The GitHub repository labib116/sylvan-tinyml-models-and-datasets contains a labelled image folder "images" with 2 categories: healthy, unhealthy. Examples follow, each with its label.

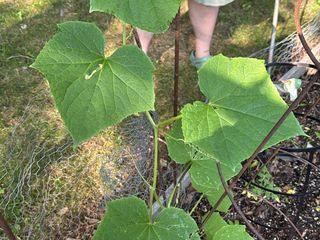
Label: healthy

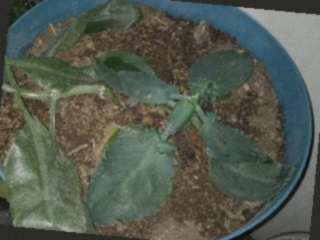
Label: unhealthy

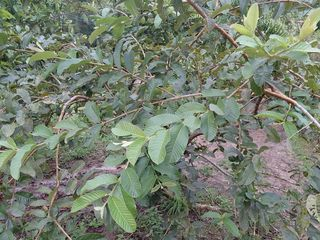
Label: healthy

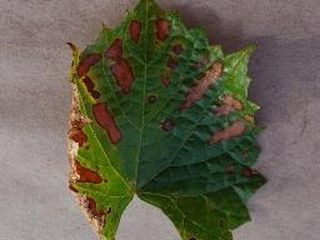
Label: unhealthy

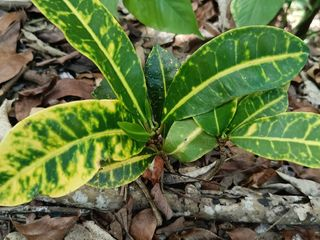
Label: healthy

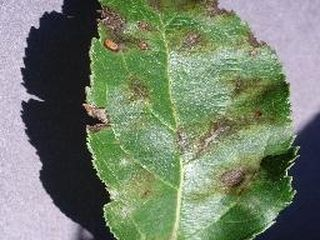
Label: unhealthy
